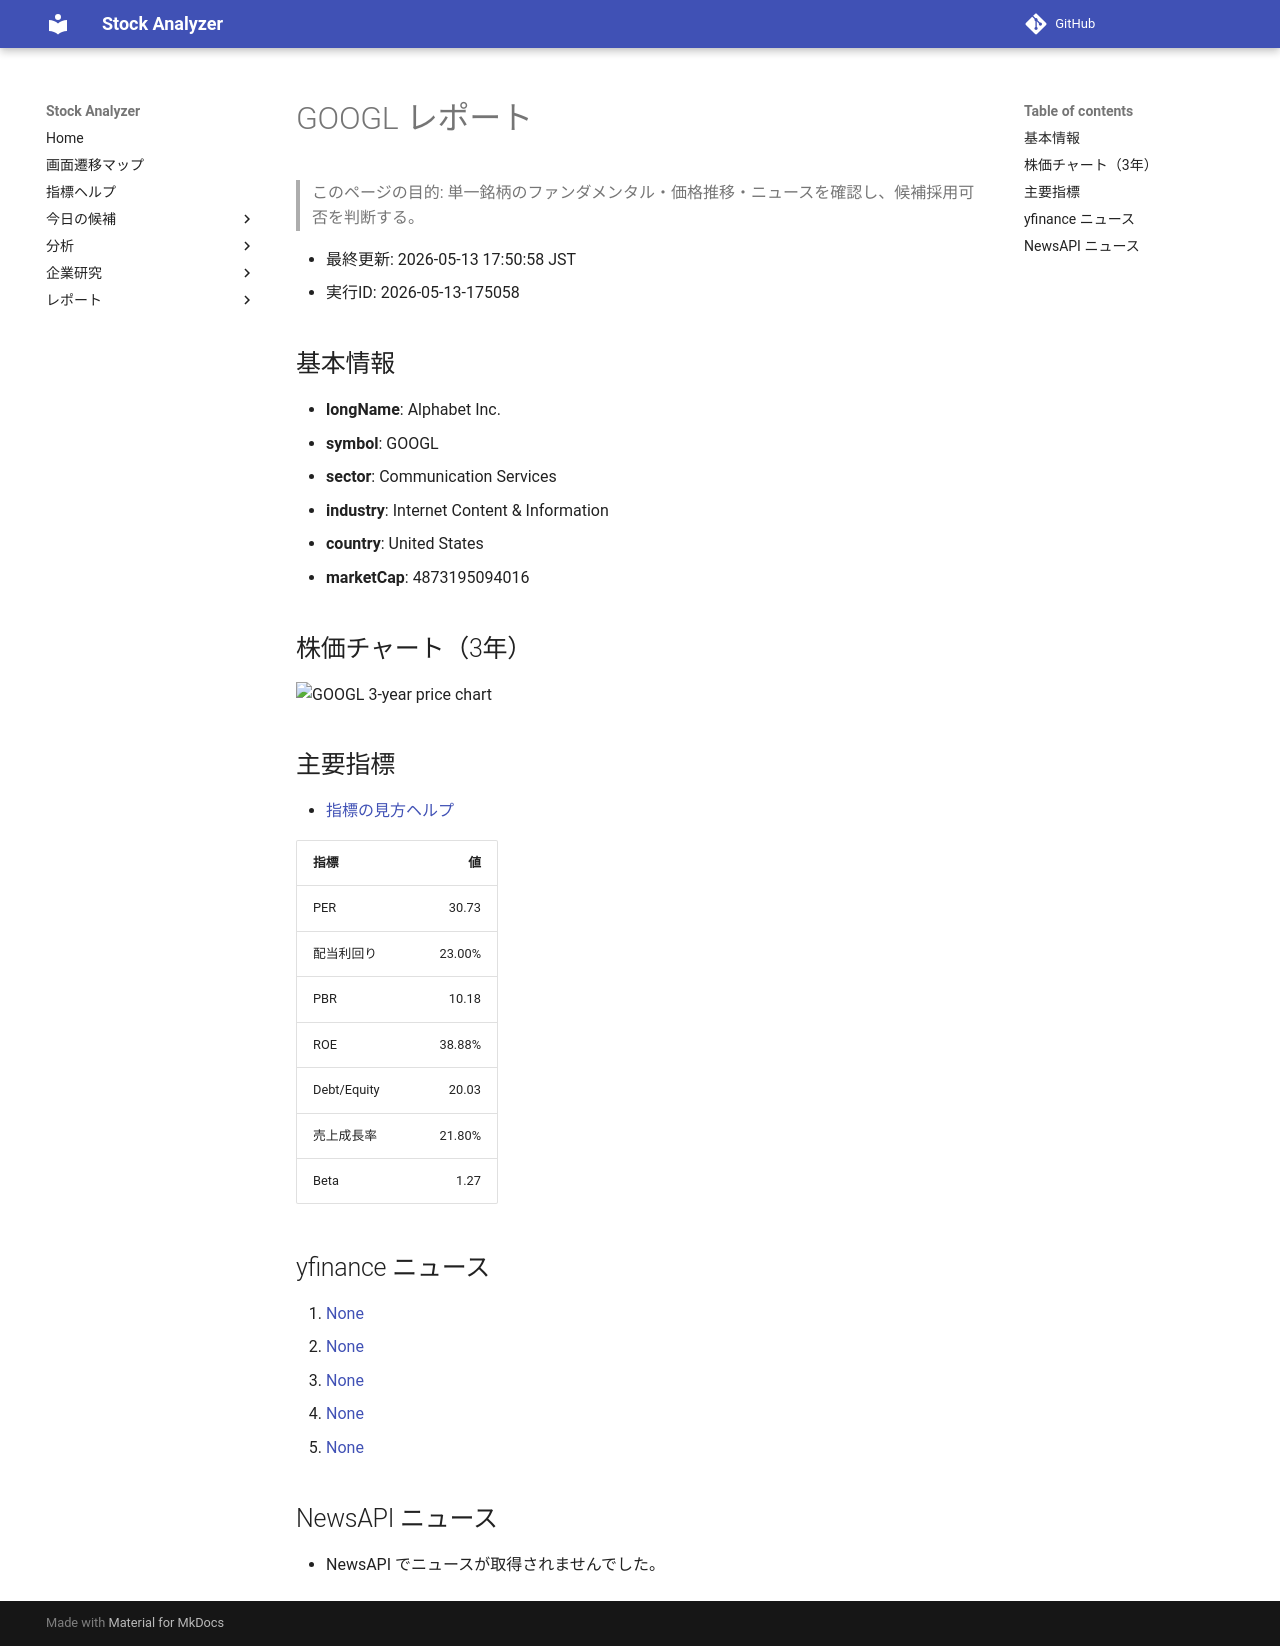

repository: Yumi-note/Making-APP · page: stocks/2026-05-13/175058/GOOGL/index.html · generator: mkdocs

# GOOGL レポート

> このページの目的: 単一銘柄のファンダメンタル・価格推移・ニュースを確認し、候補採用可否を判断する。

- 最終更新: 2026-05-13 17:50:58 JST
- 実行ID: 2026-05-13-175058

## 基本情報

- **longName**: Alphabet Inc.
- **symbol**: GOOGL
- **sector**: Communication Services
- **industry**: Internet Content & Information
- **country**: United States
- **marketCap**: 4873195094016

## 株価チャート（3年）

![GOOGL 3-year price chart](GOOGL_3y.png)

## 主要指標

- [指標の見方ヘルプ](../../../../indicators.md)

| 指標 | 値 |
|---|---:|
| PER | 30.73 |
| 配当利回り | 23.00% |
| PBR | 10.18 |
| ROE | 38.88% |
| Debt/Equity | 20.03 |
| 売上成長率 | 21.80% |
| Beta | 1.27 |

## yfinance ニュース

1. [None](None)
2. [None](None)
3. [None](None)
4. [None](None)
5. [None](None)

## NewsAPI ニュース

- NewsAPI でニュースが取得されませんでした。
